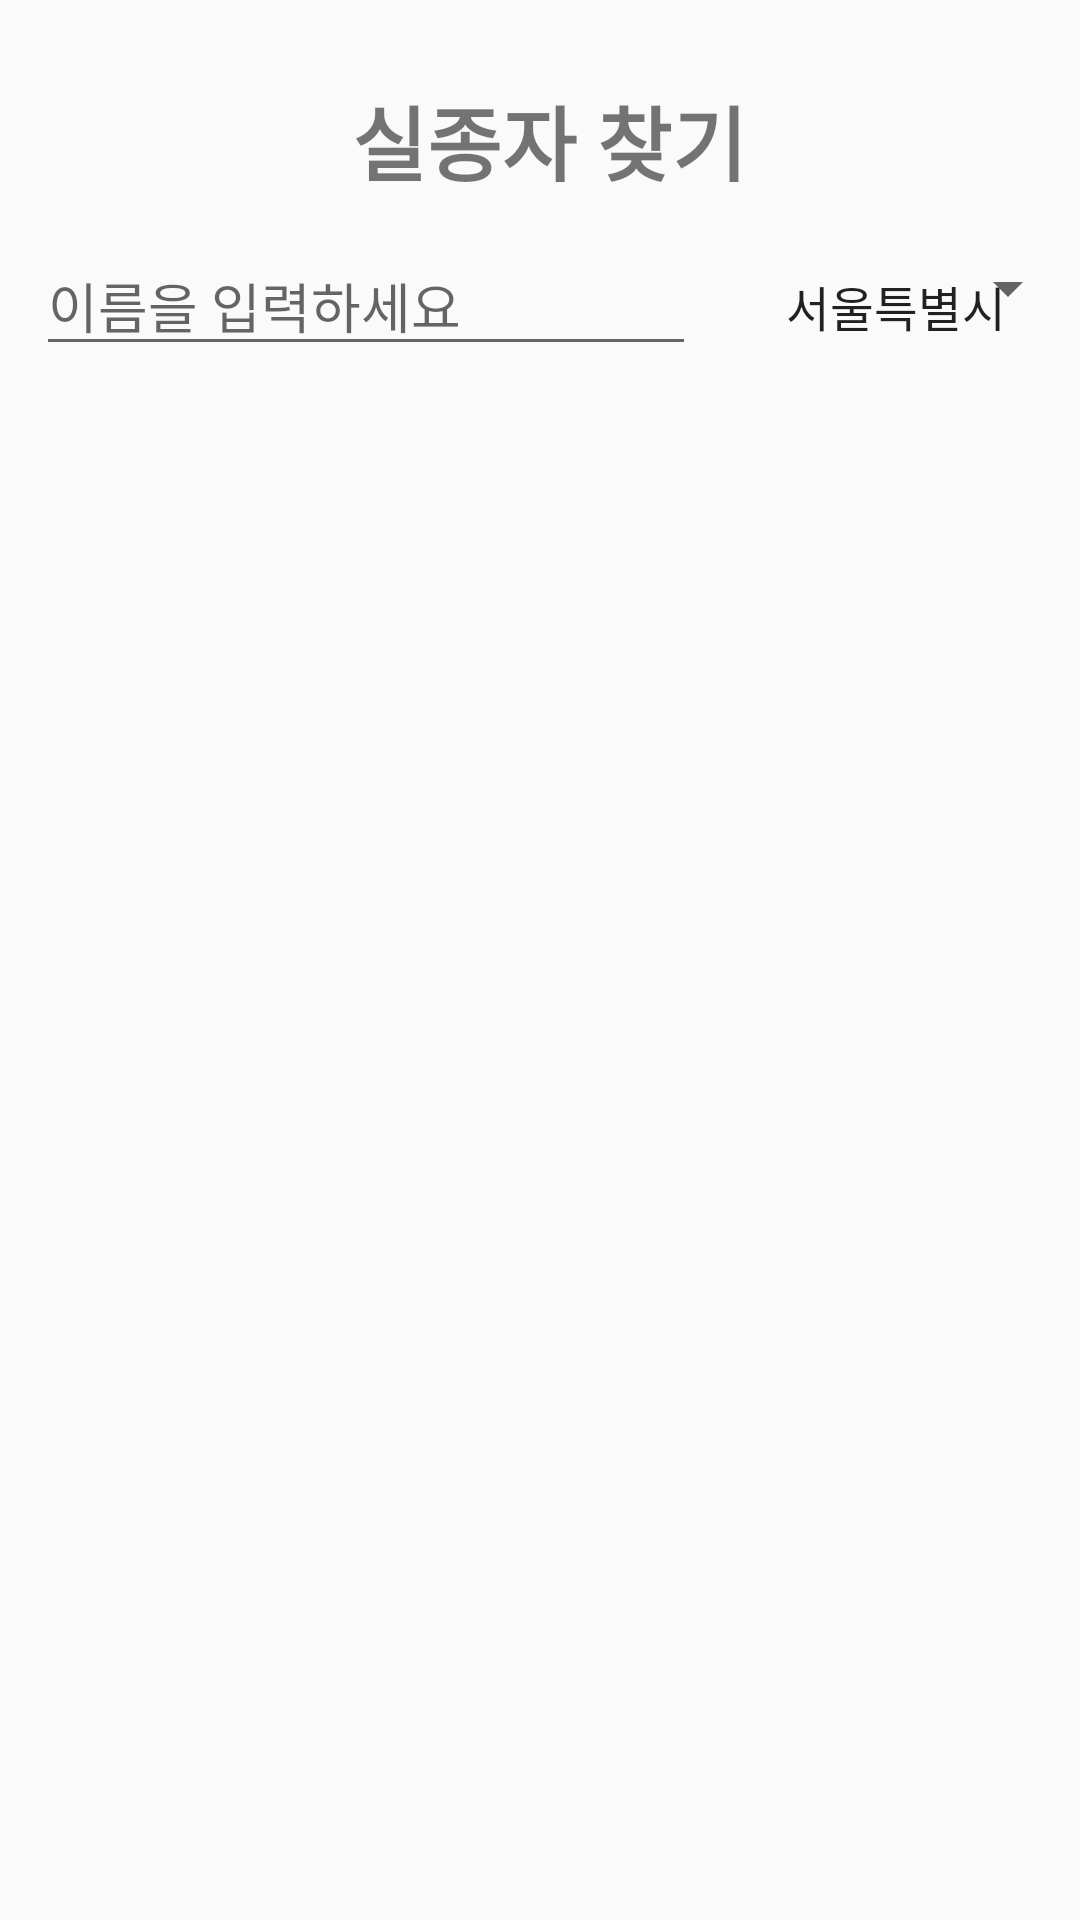

Android layout source for this screen:
<!-- AndroidManifest.xml: application theme AppTheme -->
<!-- res/layout/activity_listview.xml -->
<?xml version="1.0" encoding="utf-8"?>
<androidx.constraintlayout.widget.ConstraintLayout xmlns:android="http://schemas.android.com/apk/res/android"
    xmlns:app="http://schemas.android.com/apk/res-auto"
    xmlns:tools="http://schemas.android.com/tools"
    android:layout_width="match_parent"
    android:layout_height="match_parent"
    tools:context=".ListVieww">
    <LinearLayout
        android:layout_width="match_parent"
        android:layout_height="match_parent"
        android:orientation="vertical">

        <LinearLayout
            android:layout_width="match_parent"
            android:layout_height="wrap_content"
            android:orientation="vertical"
            android:gravity="center"
            android:paddingTop="15dp"
            android:paddingBottom="10dp">


            <TextView
                android:layout_marginTop="12dp"
                android:layout_width="wrap_content"
            android:layout_height="wrap_content"
            android:text=" 실종자 찾기"
            android:textStyle="bold"
            android:textSize="27dp"
            android:gravity="center"
            />
            <LinearLayout
                android:layout_marginTop="12dp"
                android:layout_width="match_parent"
                android:layout_height="wrap_content"
                android:orientation="horizontal"
                >
                <EditText
                    android:layout_marginLeft="12dp"
                    android:layout_width="220dp"
                    android:layout_height="wrap_content"
                    android:hint="이름을 입력하세요"
                    android:id="@+id/EditText_Search"
                    />
                <Spinner
                    android:paddingLeft="12dp"
                    android:paddingRight="12dp"
                    android:paddingTop="12dp"
                    android:id="@+id/spinner"
                    android:layout_marginLeft="10dp"
                    android:entries="@array/district"
                    android:layout_width="wrap_content"
                    android:layout_height="wrap_content"
                    android:prompt="@string/district_prompt"
                    >
                </Spinner>



            </LinearLayout>
        </LinearLayout>

        <ListView
            android:id="@+id/listView"
            android:layout_width="match_parent"
            android:layout_height="match_parent"
            />



            
                
                
                
                
                

            
                
                
                
                
                



    </LinearLayout>

</androidx.constraintlayout.widget.ConstraintLayout>
<!-- resources referenced by this layout -->
<resources>
  <string-array name="district">
          <item>서울특별시</item>
          <item>인천광역시</item>
          <item>대전광역시</item>
          <item>대구광역시</item>
          <item>부산광역시</item>
          <item>울산광역시</item>
          <item>경기도</item>
          <item>충청도</item>
          <item>전라도</item>
          <item>경상도</item>
          <item>제주특별자치시</item>
      </string-array>
  <string name="district_prompt">선택 지역</string>
  <style name="AppTheme" parent="Theme.AppCompat.Light.DarkActionBar">
          
          <item name="colorPrimary">@color/colorPrimary</item>
          <item name="colorPrimaryDark">@color/colorPrimaryDark</item>
          <item name="colorAccent">@color/colorAccent</item>
      </style>
  <color name="colorPrimary">#3F51B5</color>
  <color name="colorPrimaryDark">#303F9F</color>
  <color name="colorAccent">#FF4081</color>
</resources>
